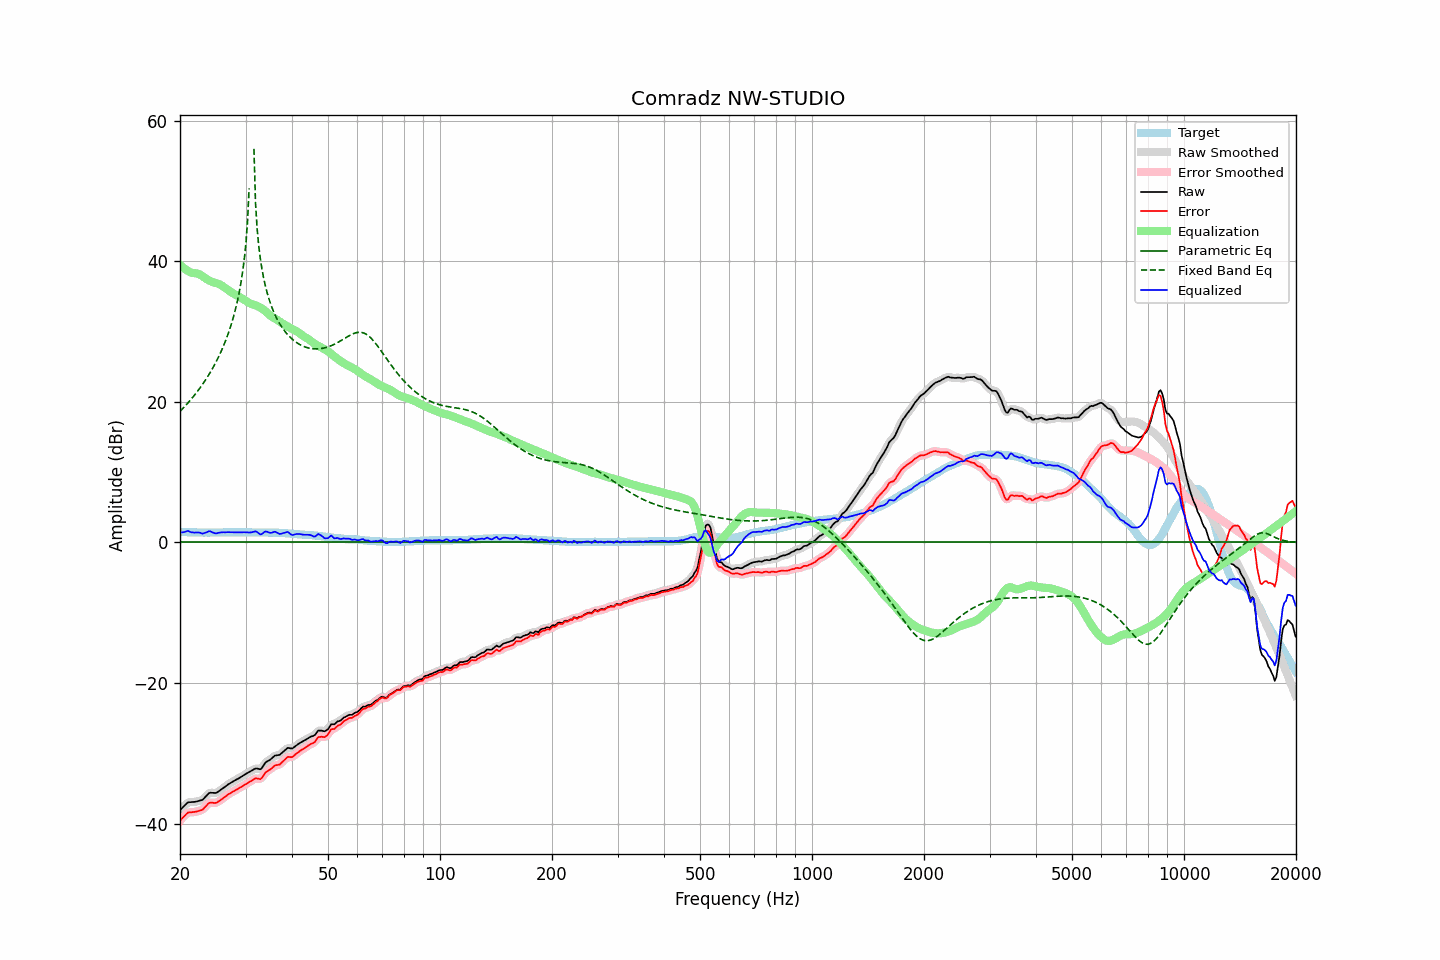

The data file committed next to this chart (first rows):
frequency, raw, error, smoothed, error_smoothed, equalization, parametric_eq, fixed_band_eq, equalized_raw, equalized_smoothed, target
20.00, -38.09, -39.59, -38.12, -39.61, 39.49, 0.00, 18.65, 1.40, 1.37, 1.49
20.20, -37.86, -39.35, -37.85, -39.33, 39.28, 0.00, 18.88, 1.42, 1.43, 1.48
20.40, -37.64, -39.12, -37.61, -39.08, 39.09, 0.00, 19.12, 1.45, 1.48, 1.47
20.61, -37.42, -38.89, -37.39, -38.86, 38.92, 0.00, 19.37, 1.50, 1.52, 1.47
20.81, -37.18, -38.64, -37.18, -38.64, 38.76, 0.00, 19.62, 1.58, 1.58, 1.45
21.02, -36.98, -38.44, -37.03, -38.49, 38.62, 0.00, 19.87, 1.64, 1.59, 1.45
21.23, -36.96, -38.41, -36.95, -38.40, 38.50, 0.00, 20.13, 1.54, 1.55, 1.44
21.44, -36.95, -38.41, -36.94, -38.38, 38.40, 0.00, 20.40, 1.44, 1.46, 1.45
21.66, -36.93, -38.38, -36.94, -38.38, 38.35, 0.00, 20.68, 1.42, 1.41, 1.44
21.87, -36.92, -38.36, -36.92, -38.35, 38.32, 0.00, 20.96, 1.40, 1.41, 1.43
22.09, -36.88, -38.31, -36.88, -38.30, 38.30, 0.00, 21.25, 1.41, 1.42, 1.42
22.31, -36.82, -38.25, -36.83, -38.25, 38.25, 0.00, 21.55, 1.43, 1.42, 1.42
22.54, -36.76, -38.18, -36.78, -38.20, 38.16, 0.00, 21.85, 1.40, 1.38, 1.41
22.76, -36.70, -38.12, -36.71, -38.12, 38.04, 0.00, 22.17, 1.34, 1.33, 1.41
22.99, -36.63, -38.04, -36.59, -37.99, 37.88, 0.00, 22.49, 1.25, 1.30, 1.40
23.22, -36.40, -37.80, -36.41, -37.81, 37.72, 0.00, 22.82, 1.32, 1.31, 1.39
23.45, -36.16, -37.57, -36.16, -37.56, 37.56, 0.00, 23.17, 1.40, 1.40, 1.40
23.69, -35.93, -37.32, -35.91, -37.30, 37.42, 0.00, 23.52, 1.49, 1.51, 1.39
23.92, -35.68, -37.08, -35.73, -37.13, 37.29, 0.00, 23.89, 1.61, 1.56, 1.39
24.16, -35.61, -37.02, -35.63, -37.04, 37.18, 0.00, 24.27, 1.57, 1.55, 1.40
24.40, -35.63, -37.05, -35.62, -37.03, 37.09, 0.00, 24.67, 1.45, 1.46, 1.41
24.65, -35.65, -37.07, -35.65, -37.07, 37.01, 0.00, 25.08, 1.36, 1.36, 1.41
24.89, -35.66, -37.08, -35.64, -37.05, 36.95, 0.00, 25.50, 1.28, 1.31, 1.41
25.14, -35.58, -37.00, -35.56, -36.98, 36.88, 0.00, 25.95, 1.30, 1.32, 1.41
25.39, -35.42, -36.83, -35.44, -36.85, 36.80, 0.00, 26.41, 1.38, 1.36, 1.41
25.65, -35.27, -36.69, -35.28, -36.70, 36.69, 0.00, 26.89, 1.42, 1.41, 1.41
25.91, -35.12, -36.54, -35.11, -36.54, 36.55, 0.00, 27.40, 1.43, 1.44, 1.42
26.16, -34.94, -36.38, -34.95, -36.38, 36.39, 0.00, 27.93, 1.45, 1.44, 1.43
26.43, -34.78, -36.21, -34.77, -36.20, 36.22, 0.00, 28.50, 1.44, 1.45, 1.43
26.69, -34.59, -36.03, -34.60, -36.03, 36.05, 0.00, 29.09, 1.45, 1.45, 1.43
26.96, -34.43, -35.86, -34.43, -35.87, 35.89, 0.00, 29.72, 1.46, 1.45, 1.43
27.23, -34.29, -35.72, -34.28, -35.72, 35.74, 0.00, 30.40, 1.45, 1.45, 1.43
27.50, -34.14, -35.58, -34.14, -35.58, 35.59, 0.00, 31.12, 1.45, 1.45, 1.43
27.77, -34.01, -35.46, -34.01, -35.45, 35.46, 0.00, 31.89, 1.44, 1.44, 1.44
28.05, -33.88, -35.33, -33.88, -35.32, 35.32, 0.00, 32.73, 1.44, 1.44, 1.44
28.33, -33.76, -35.20, -33.76, -35.20, 35.19, 0.00, 33.65, 1.43, 1.43, 1.43
28.62, -33.64, -35.07, -33.64, -35.08, 35.07, 0.00, 34.67, 1.43, 1.43, 1.43
28.90, -33.51, -34.96, -33.51, -34.95, 34.94, 0.00, 35.80, 1.42, 1.43, 1.44
29.19, -33.37, -34.82, -33.37, -34.81, 34.80, 0.00, 37.08, 1.43, 1.44, 1.44
29.48, -33.22, -34.67, -33.22, -34.67, 34.67, 0.00, 38.57, 1.45, 1.44, 1.44
29.78, -33.07, -34.52, -33.08, -34.53, 34.53, 0.00, 40.35, 1.45, 1.45, 1.44
30.08, -32.94, -34.39, -32.94, -34.38, 34.38, 0.00, 42.57, 1.44, 1.44, 1.45
30.38, -32.81, -34.25, -32.80, -34.25, 34.23, 0.00, 45.56, 1.42, 1.42, 1.44
30.68, -32.67, -34.11, -32.67, -34.11, 34.08, 0.00, 50.39, 1.41, 1.41, 1.43
30.99, -32.54, -33.98, -32.54, -33.98, 33.97, 0.00, , 1.43, 1.43, 1.43
31.30, -32.41, -33.84, -32.40, -33.83, 33.88, 0.00, , 1.47, 1.48, 1.42
31.61, -32.28, -33.71, -32.27, -33.70, 33.81, 0.00, 56.02, 1.53, 1.54, 1.42
31.93, -32.16, -33.57, -32.20, -33.61, 33.74, 0.00, 48.17, 1.58, 1.54, 1.41
32.24, -32.17, -33.59, -32.20, -33.62, 33.65, 0.00, 44.59, 1.47, 1.44, 1.41
32.57, -32.23, -33.64, -32.24, -33.65, 33.54, 0.00, 42.18, 1.31, 1.30, 1.40
32.89, -32.29, -33.70, -32.21, -33.62, 33.42, 0.00, 40.35, 1.13, 1.20, 1.40
33.22, -32.07, -33.48, -32.03, -33.44, 33.28, 0.00, 38.88, 1.21, 1.25, 1.40
33.55, -31.72, -33.12, -31.74, -33.15, 33.12, 0.00, 37.66, 1.40, 1.38, 1.40
33.89, -31.37, -32.79, -31.43, -32.83, 32.93, 0.00, 36.61, 1.56, 1.51, 1.41
34.23, -31.18, -32.59, -31.20, -32.61, 32.72, 0.00, 35.70, 1.54, 1.52, 1.40
34.57, -31.05, -32.46, -31.04, -32.45, 32.50, 0.00, 34.90, 1.45, 1.46, 1.40
34.92, -30.93, -32.34, -30.91, -32.31, 32.30, 0.00, 34.19, 1.36, 1.39, 1.40
35.27, -30.75, -32.16, -30.72, -32.13, 32.12, 0.00, 33.55, 1.38, 1.40, 1.41
35.62, -30.53, -31.94, -30.54, -31.94, 31.99, 0.00, 32.97, 1.45, 1.45, 1.40
35.97, -30.33, -31.74, -30.39, -31.79, 31.87, 0.00, 32.45, 1.53, 1.48, 1.40
... 635 more rows
